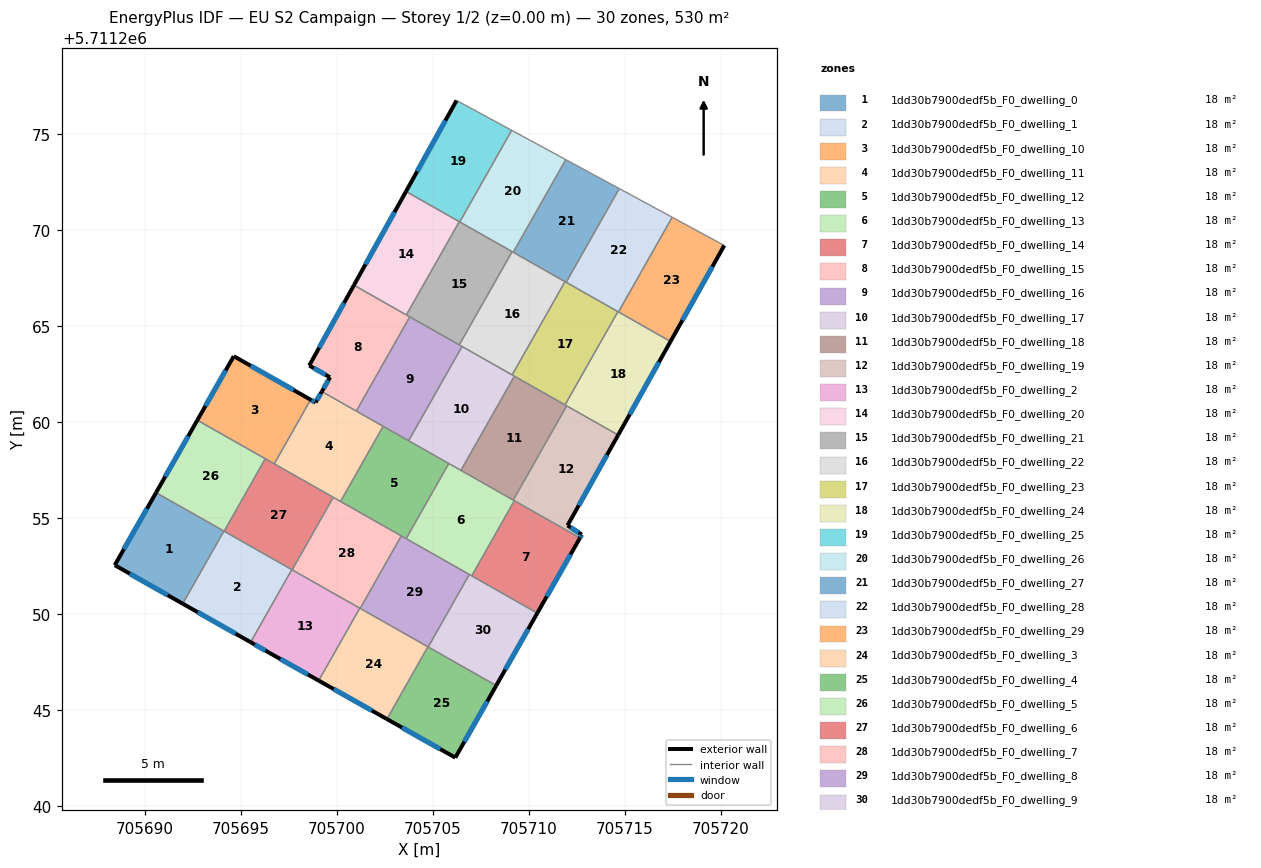
=== STOREY PLAN SPEC (per zone: floor XY polygon, exterior-wall plan segments, windows/doors) ===
zone 1: 1dd30b7900dedf5b_F0_dwelling_0  (17.7 m²)
  floor: (705691.97, 5711250.54) (705694.11, 5711254.32) (705690.58, 5711256.32) (705688.43, 5711252.54)
  exterior wall: (705691.97, 5711250.54) – (705688.43, 5711252.54)  [4.1 m]
    window: (705691.18, 5711250.98) – (705689.21, 5711252.10)  [3.8 m²]
  exterior wall: (705688.43, 5711252.54) – (705690.58, 5711256.32)  [4.3 m]
    window: (705688.90, 5711253.38) – (705690.10, 5711255.49)  [4.1 m²]
  interior walls: 2
zone 2: 1dd30b7900dedf5b_F0_dwelling_1  (17.7 m²)
  floor: (705695.50, 5711248.53) (705697.65, 5711252.31) (705694.11, 5711254.32) (705691.97, 5711250.54)
  exterior wall: (705695.50, 5711248.53) – (705691.97, 5711250.54)  [4.1 m]
    window: (705694.72, 5711248.97) – (705692.75, 5711250.09)  [3.8 m²]
  interior walls: 4
zone 3: 1dd30b7900dedf5b_F0_dwelling_10  (17.7 m²)
  floor: (705696.73, 5711257.82) (705698.63, 5711261.17) (705694.63, 5711263.43) (705692.73, 5711260.10)
  exterior wall: (705692.73, 5711260.10) – (705694.63, 5711263.43)  [3.8 m]
    window: (705693.15, 5711260.83) – (705694.21, 5711262.69)  [3.6 m²]
  exterior wall: (705694.63, 5711263.43) – (705698.63, 5711261.17)  [4.6 m]
    window: (705695.51, 5711262.93) – (705697.74, 5711261.67)  [4.3 m²]
  interior walls: 3
zone 4: 1dd30b7900dedf5b_F0_dwelling_11  (17.7 m²)
  floor: (705700.19, 5711255.86) (705702.41, 5711259.78) (705699.21, 5711261.59) (705698.89, 5711261.02) (705698.63, 5711261.17) (705696.73, 5711257.82)
  exterior wall: (705698.63, 5711261.17) – (705698.89, 5711261.02)  [0.3 m]
    window: (705698.69, 5711261.13) – (705698.83, 5711261.05)  [0.3 m²]
  exterior wall: (705698.89, 5711261.02) – (705699.21, 5711261.59)  [0.7 m]
    window: (705698.96, 5711261.15) – (705699.14, 5711261.46)  [0.6 m²]
  interior walls: 6
zone 5: 1dd30b7900dedf5b_F0_dwelling_12  (17.7 m²)
  floor: (705703.60, 5711253.92) (705705.83, 5711257.84) (705702.41, 5711259.78) (705700.19, 5711255.86)
  interior walls: 6
zone 6: 1dd30b7900dedf5b_F0_dwelling_13  (17.7 m²)
  floor: (705707.02, 5711251.99) (705709.24, 5711255.90) (705705.83, 5711257.84) (705703.60, 5711253.92)
  interior walls: 7
zone 7: 1dd30b7900dedf5b_F0_dwelling_14  (17.7 m²)
  floor: (705710.44, 5711250.05) (705712.66, 5711253.96) (705709.24, 5711255.90) (705707.02, 5711251.99)
  exterior wall: (705712.66, 5711253.96) – (705710.44, 5711250.05)  [4.5 m]
    window: (705712.17, 5711253.10) – (705710.93, 5711250.91)  [4.2 m²]
  interior walls: 3
zone 8: 1dd30b7900dedf5b_F0_dwelling_15  (17.7 m²)
  floor: (705701.01, 5711260.57) (705703.79, 5711265.48) (705700.89, 5711267.13) (705698.56, 5711262.95) (705699.64, 5711262.33) (705699.21, 5711261.59)
  exterior wall: (705699.21, 5711261.59) – (705699.64, 5711262.33)  [0.9 m]
    window: (705699.31, 5711261.75) – (705699.54, 5711262.17)  [0.8 m²]
  exterior wall: (705699.64, 5711262.33) – (705698.56, 5711262.95)  [1.2 m]
    window: (705699.40, 5711262.47) – (705698.80, 5711262.81)  [1.2 m²]
  exterior wall: (705698.56, 5711262.95) – (705700.89, 5711267.13)  [4.8 m]
    window: (705699.07, 5711263.87) – (705700.37, 5711266.21)  [4.5 m²]
  interior walls: 4
zone 9: 1dd30b7900dedf5b_F0_dwelling_16  (17.7 m²)
  floor: (705703.73, 5711259.03) (705706.52, 5711263.94) (705703.79, 5711265.48) (705701.01, 5711260.57)
  interior walls: 6
zone 10: 1dd30b7900dedf5b_F0_dwelling_17  (17.7 m²)
  floor: (705706.46, 5711257.48) (705709.24, 5711262.39) (705706.52, 5711263.94) (705703.73, 5711259.03)
  interior walls: 6
zone 11: 1dd30b7900dedf5b_F0_dwelling_18  (17.7 m²)
  floor: (705709.18, 5711255.93) (705711.97, 5711260.84) (705709.24, 5711262.39) (705706.46, 5711257.48)
  interior walls: 5
zone 12: 1dd30b7900dedf5b_F0_dwelling_19  (17.7 m²)
  floor: (705712.76, 5711254.13) (705712.01, 5711254.62) (705714.65, 5711259.32) (705711.97, 5711260.84) (705709.18, 5711255.93) (705712.66, 5711253.96)
  exterior wall: (705712.76, 5711254.13) – (705712.66, 5711253.96)  [0.2 m]
    window: (705712.73, 5711254.10) – (705712.68, 5711254.00)  [0.2 m²]
  exterior wall: (705714.65, 5711259.32) – (705712.01, 5711254.62)  [5.4 m]
    window: (705714.07, 5711258.28) – (705712.60, 5711255.66)  [5.0 m²]
  exterior wall: (705712.01, 5711254.62) – (705712.76, 5711254.13)  [0.9 m]
    window: (705712.18, 5711254.51) – (705712.59, 5711254.24)  [0.8 m²]
  interior walls: 4
zone 13: 1dd30b7900dedf5b_F0_dwelling_2  (17.7 m²)
  floor: (705699.05, 5711246.53) (705701.19, 5711250.30) (705697.65, 5711252.31) (705695.50, 5711248.53) (705696.49, 5711247.97)
  exterior wall: (705699.05, 5711246.53) – (705696.49, 5711247.97)  [2.9 m]
    window: (705698.48, 5711246.85) – (705697.06, 5711247.65)  [2.7 m²]
  exterior wall: (705696.49, 5711247.97) – (705695.50, 5711248.53)  [1.1 m]
    window: (705696.27, 5711248.10) – (705695.72, 5711248.41)  [1.1 m²]
  interior walls: 4
zone 14: 1dd30b7900dedf5b_F0_dwelling_20  (17.7 m²)
  floor: (705703.62, 5711265.58) (705706.37, 5711270.44) (705703.60, 5711272.01) (705700.89, 5711267.13)
  exterior wall: (705700.89, 5711267.13) – (705703.60, 5711272.01)  [5.6 m]
    window: (705701.48, 5711268.21) – (705703.00, 5711270.93)  [5.2 m²]
  interior walls: 3
zone 15: 1dd30b7900dedf5b_F0_dwelling_21  (17.7 m²)
  floor: (705706.37, 5711264.02) (705709.13, 5711268.88) (705706.37, 5711270.44) (705703.62, 5711265.58)
  interior walls: 6
zone 16: 1dd30b7900dedf5b_F0_dwelling_22  (17.7 m²)
  floor: (705709.13, 5711262.46) (705711.88, 5711267.31) (705709.13, 5711268.88) (705706.37, 5711264.02)
  interior walls: 6
zone 17: 1dd30b7900dedf5b_F0_dwelling_23  (17.7 m²)
  floor: (705711.88, 5711260.89) (705714.64, 5711265.75) (705711.88, 5711267.31) (705709.13, 5711262.46)
  interior walls: 6
zone 18: 1dd30b7900dedf5b_F0_dwelling_24  (17.7 m²)
  floor: (705714.65, 5711259.32) (705717.38, 5711264.20) (705714.64, 5711265.75) (705711.88, 5711260.89)
  exterior wall: (705717.38, 5711264.20) – (705714.65, 5711259.32)  [5.6 m]
    window: (705716.78, 5711263.12) – (705715.25, 5711260.40)  [5.2 m²]
  interior walls: 5
zone 19: 1dd30b7900dedf5b_F0_dwelling_25  (17.7 m²)
  floor: (705706.40, 5711270.43) (705709.10, 5711275.20) (705706.23, 5711276.75) (705703.60, 5711272.01)
  exterior wall: (705703.60, 5711272.01) – (705706.23, 5711276.75)  [5.4 m]
    window: (705704.18, 5711273.06) – (705705.65, 5711275.71)  [5.1 m²]
  interior walls: 4
zone 20: 1dd30b7900dedf5b_F0_dwelling_26  (17.7 m²)
  floor: (705709.19, 5711268.84) (705711.92, 5711273.67) (705709.10, 5711275.20) (705706.40, 5711270.43)
  interior walls: 5
zone 21: 1dd30b7900dedf5b_F0_dwelling_27  (17.7 m²)
  floor: (705711.94, 5711267.28) (705714.71, 5711272.16) (705711.92, 5711273.67) (705709.19, 5711268.84)
  interior walls: 5
zone 22: 1dd30b7900dedf5b_F0_dwelling_28  (17.7 m²)
  floor: (705714.67, 5711265.74) (705717.47, 5711270.67) (705714.71, 5711272.16) (705711.94, 5711267.28)
  interior walls: 5
zone 23: 1dd30b7900dedf5b_F0_dwelling_29  (17.7 m²)
  floor: (705717.38, 5711264.20) (705720.18, 5711269.20) (705717.47, 5711270.67) (705714.67, 5711265.74)
  exterior wall: (705720.18, 5711269.20) – (705717.38, 5711264.20)  [5.7 m]
    window: (705719.56, 5711268.09) – (705718.00, 5711265.30)  [5.4 m²]
  interior walls: 3
zone 24: 1dd30b7900dedf5b_F0_dwelling_3  (17.7 m²)
  floor: (705702.60, 5711244.53) (705704.74, 5711248.29) (705701.19, 5711250.30) (705699.05, 5711246.53)
  exterior wall: (705702.60, 5711244.53) – (705699.05, 5711246.53)  [4.1 m]
    window: (705701.82, 5711244.97) – (705699.83, 5711246.09)  [3.8 m²]
  interior walls: 4
zone 25: 1dd30b7900dedf5b_F0_dwelling_4  (17.7 m²)
  floor: (705706.17, 5711242.52) (705708.30, 5711246.27) (705704.74, 5711248.29) (705702.60, 5711244.53)
  exterior wall: (705708.30, 5711246.27) – (705706.17, 5711242.52)  [4.3 m]
    window: (705707.83, 5711245.44) – (705706.64, 5711243.35)  [4.0 m²]
  exterior wall: (705706.17, 5711242.52) – (705702.60, 5711244.53)  [4.1 m]
    window: (705705.38, 5711242.96) – (705703.39, 5711244.08)  [3.8 m²]
  interior walls: 3
zone 26: 1dd30b7900dedf5b_F0_dwelling_5  (17.7 m²)
  floor: (705694.12, 5711254.31) (705696.27, 5711258.09) (705692.73, 5711260.10) (705690.58, 5711256.32)
  exterior wall: (705690.58, 5711256.32) – (705692.73, 5711260.10)  [4.3 m]
    window: (705691.05, 5711257.16) – (705692.25, 5711259.26)  [4.1 m²]
  interior walls: 4
zone 27: 1dd30b7900dedf5b_F0_dwelling_6  (17.7 m²)
  floor: (705697.67, 5711252.30) (705699.81, 5711256.08) (705696.27, 5711258.09) (705694.12, 5711254.31)
  interior walls: 6
zone 28: 1dd30b7900dedf5b_F0_dwelling_7  (17.7 m²)
  floor: (705701.21, 5711250.29) (705703.35, 5711254.07) (705699.81, 5711256.08) (705697.67, 5711252.30)
  interior walls: 6
zone 29: 1dd30b7900dedf5b_F0_dwelling_8  (17.7 m²)
  floor: (705704.75, 5711248.28) (705706.90, 5711252.06) (705703.35, 5711254.07) (705701.21, 5711250.29)
  interior walls: 6
zone 30: 1dd30b7900dedf5b_F0_dwelling_9  (17.7 m²)
  floor: (705708.30, 5711246.27) (705710.44, 5711250.05) (705706.90, 5711252.06) (705704.75, 5711248.28)
  exterior wall: (705710.44, 5711250.05) – (705708.30, 5711246.27)  [4.3 m]
    window: (705709.97, 5711249.21) – (705708.77, 5711247.11)  [4.1 m²]
  interior walls: 4

=== DERIVED (storey summary) ===
Building: EU S2 Campaign
Storey: 1 of 2  (floor level z = 0.00 m)
Storey gross floor area: 530.5 m²
Zones on this storey: 30
  - 1dd30b7900dedf5b_F0_dwelling_0: floor 17.7 m²; exterior wall 8.4 m (25.3 m²); 2 window(s) 7.9 m²; WWR 31.1%
  - 1dd30b7900dedf5b_F0_dwelling_1: floor 17.7 m²; exterior wall 4.1 m (12.2 m²); 1 window(s) 3.8 m²; WWR 31.1%
  - 1dd30b7900dedf5b_F0_dwelling_10: floor 17.7 m²; exterior wall 8.4 m (25.3 m²); 2 window(s) 7.9 m²; WWR 31.1%
  - 1dd30b7900dedf5b_F0_dwelling_11: floor 17.7 m²; exterior wall 1.0 m (2.9 m²); 2 window(s) 0.9 m²; WWR 31.1%
  - 1dd30b7900dedf5b_F0_dwelling_12: floor 17.7 m²
  - 1dd30b7900dedf5b_F0_dwelling_13: floor 17.7 m²
  - 1dd30b7900dedf5b_F0_dwelling_14: floor 17.7 m²; exterior wall 4.5 m (13.5 m²); 1 window(s) 4.2 m²; WWR 31.1%
  - 1dd30b7900dedf5b_F0_dwelling_15: floor 17.7 m²; exterior wall 6.9 m (20.7 m²); 3 window(s) 6.4 m²; WWR 31.1%
  - 1dd30b7900dedf5b_F0_dwelling_16: floor 17.7 m²
  - 1dd30b7900dedf5b_F0_dwelling_17: floor 17.7 m²
  - 1dd30b7900dedf5b_F0_dwelling_18: floor 17.7 m²
  - 1dd30b7900dedf5b_F0_dwelling_19: floor 17.7 m²; exterior wall 6.5 m (19.4 m²); 3 window(s) 6.0 m²; WWR 31.1%
  - 1dd30b7900dedf5b_F0_dwelling_2: floor 17.7 m²; exterior wall 4.1 m (12.2 m²); 2 window(s) 3.8 m²; WWR 31.1%
  - 1dd30b7900dedf5b_F0_dwelling_20: floor 17.7 m²; exterior wall 5.6 m (16.8 m²); 1 window(s) 5.2 m²; WWR 31.1%
  - 1dd30b7900dedf5b_F0_dwelling_21: floor 17.7 m²
  - 1dd30b7900dedf5b_F0_dwelling_22: floor 17.7 m²
  - 1dd30b7900dedf5b_F0_dwelling_23: floor 17.7 m²
  - 1dd30b7900dedf5b_F0_dwelling_24: floor 17.7 m²; exterior wall 5.6 m (16.8 m²); 1 window(s) 5.2 m²; WWR 31.1%
  - 1dd30b7900dedf5b_F0_dwelling_25: floor 17.7 m²; exterior wall 5.4 m (16.3 m²); 1 window(s) 5.1 m²; WWR 31.1%
  - 1dd30b7900dedf5b_F0_dwelling_26: floor 17.7 m²
  - 1dd30b7900dedf5b_F0_dwelling_27: floor 17.7 m²
  - 1dd30b7900dedf5b_F0_dwelling_28: floor 17.7 m²
  - 1dd30b7900dedf5b_F0_dwelling_29: floor 17.7 m²; exterior wall 5.7 m (17.2 m²); 1 window(s) 5.4 m²; WWR 31.1%
  - 1dd30b7900dedf5b_F0_dwelling_3: floor 17.7 m²; exterior wall 4.1 m (12.2 m²); 1 window(s) 3.8 m²; WWR 31.1%
  - 1dd30b7900dedf5b_F0_dwelling_4: floor 17.7 m²; exterior wall 8.4 m (25.2 m²); 2 window(s) 7.9 m²; WWR 31.1%
  - 1dd30b7900dedf5b_F0_dwelling_5: floor 17.7 m²; exterior wall 4.3 m (13.0 m²); 1 window(s) 4.1 m²; WWR 31.1%
  - 1dd30b7900dedf5b_F0_dwelling_6: floor 17.7 m²
  - 1dd30b7900dedf5b_F0_dwelling_7: floor 17.7 m²
  - 1dd30b7900dedf5b_F0_dwelling_8: floor 17.7 m²
  - 1dd30b7900dedf5b_F0_dwelling_9: floor 17.7 m²; exterior wall 4.3 m (13.0 m²); 1 window(s) 4.1 m²; WWR 31.1%
Zone adjacency (shared interzone walls):
  - 1dd30b7900dedf5b_F0_dwelling_0 ↔ 1dd30b7900dedf5b_F0_dwelling_1
  - 1dd30b7900dedf5b_F0_dwelling_0 ↔ 1dd30b7900dedf5b_F0_dwelling_5
  - 1dd30b7900dedf5b_F0_dwelling_1 ↔ 1dd30b7900dedf5b_F0_dwelling_2
  - 1dd30b7900dedf5b_F0_dwelling_1 ↔ 1dd30b7900dedf5b_F0_dwelling_5
  - 1dd30b7900dedf5b_F0_dwelling_1 ↔ 1dd30b7900dedf5b_F0_dwelling_6
  - 1dd30b7900dedf5b_F0_dwelling_10 ↔ 1dd30b7900dedf5b_F0_dwelling_11
  - 1dd30b7900dedf5b_F0_dwelling_10 ↔ 1dd30b7900dedf5b_F0_dwelling_5
  - 1dd30b7900dedf5b_F0_dwelling_10 ↔ 1dd30b7900dedf5b_F0_dwelling_6
  - 1dd30b7900dedf5b_F0_dwelling_11 ↔ 1dd30b7900dedf5b_F0_dwelling_12
  - 1dd30b7900dedf5b_F0_dwelling_11 ↔ 1dd30b7900dedf5b_F0_dwelling_15
  - 1dd30b7900dedf5b_F0_dwelling_11 ↔ 1dd30b7900dedf5b_F0_dwelling_16
  - 1dd30b7900dedf5b_F0_dwelling_11 ↔ 1dd30b7900dedf5b_F0_dwelling_6
  - 1dd30b7900dedf5b_F0_dwelling_11 ↔ 1dd30b7900dedf5b_F0_dwelling_7
  - 1dd30b7900dedf5b_F0_dwelling_12 ↔ 1dd30b7900dedf5b_F0_dwelling_13
  - 1dd30b7900dedf5b_F0_dwelling_12 ↔ 1dd30b7900dedf5b_F0_dwelling_16
  - 1dd30b7900dedf5b_F0_dwelling_12 ↔ 1dd30b7900dedf5b_F0_dwelling_17
  - 1dd30b7900dedf5b_F0_dwelling_12 ↔ 1dd30b7900dedf5b_F0_dwelling_7
  - 1dd30b7900dedf5b_F0_dwelling_12 ↔ 1dd30b7900dedf5b_F0_dwelling_8
  - 1dd30b7900dedf5b_F0_dwelling_13 ↔ 1dd30b7900dedf5b_F0_dwelling_14
  - 1dd30b7900dedf5b_F0_dwelling_13 ↔ 1dd30b7900dedf5b_F0_dwelling_17
  - 1dd30b7900dedf5b_F0_dwelling_13 ↔ 1dd30b7900dedf5b_F0_dwelling_18
  - 1dd30b7900dedf5b_F0_dwelling_13 ↔ 1dd30b7900dedf5b_F0_dwelling_19
  - 1dd30b7900dedf5b_F0_dwelling_13 ↔ 1dd30b7900dedf5b_F0_dwelling_8
  - 1dd30b7900dedf5b_F0_dwelling_13 ↔ 1dd30b7900dedf5b_F0_dwelling_9
  - 1dd30b7900dedf5b_F0_dwelling_14 ↔ 1dd30b7900dedf5b_F0_dwelling_19
  - 1dd30b7900dedf5b_F0_dwelling_14 ↔ 1dd30b7900dedf5b_F0_dwelling_9
  - 1dd30b7900dedf5b_F0_dwelling_15 ↔ 1dd30b7900dedf5b_F0_dwelling_16
  - 1dd30b7900dedf5b_F0_dwelling_15 ↔ 1dd30b7900dedf5b_F0_dwelling_20
  - 1dd30b7900dedf5b_F0_dwelling_15 ↔ 1dd30b7900dedf5b_F0_dwelling_21
  - 1dd30b7900dedf5b_F0_dwelling_16 ↔ 1dd30b7900dedf5b_F0_dwelling_17
  - 1dd30b7900dedf5b_F0_dwelling_16 ↔ 1dd30b7900dedf5b_F0_dwelling_21
  - 1dd30b7900dedf5b_F0_dwelling_16 ↔ 1dd30b7900dedf5b_F0_dwelling_22
  - 1dd30b7900dedf5b_F0_dwelling_17 ↔ 1dd30b7900dedf5b_F0_dwelling_18
  - 1dd30b7900dedf5b_F0_dwelling_17 ↔ 1dd30b7900dedf5b_F0_dwelling_22
  - 1dd30b7900dedf5b_F0_dwelling_17 ↔ 1dd30b7900dedf5b_F0_dwelling_23
  - 1dd30b7900dedf5b_F0_dwelling_18 ↔ 1dd30b7900dedf5b_F0_dwelling_19
  - 1dd30b7900dedf5b_F0_dwelling_18 ↔ 1dd30b7900dedf5b_F0_dwelling_23
  - 1dd30b7900dedf5b_F0_dwelling_18 ↔ 1dd30b7900dedf5b_F0_dwelling_24
  - 1dd30b7900dedf5b_F0_dwelling_19 ↔ 1dd30b7900dedf5b_F0_dwelling_24
  - 1dd30b7900dedf5b_F0_dwelling_2 ↔ 1dd30b7900dedf5b_F0_dwelling_3
  - 1dd30b7900dedf5b_F0_dwelling_2 ↔ 1dd30b7900dedf5b_F0_dwelling_6
  - 1dd30b7900dedf5b_F0_dwelling_2 ↔ 1dd30b7900dedf5b_F0_dwelling_7
  - 1dd30b7900dedf5b_F0_dwelling_20 ↔ 1dd30b7900dedf5b_F0_dwelling_21
  - 1dd30b7900dedf5b_F0_dwelling_20 ↔ 1dd30b7900dedf5b_F0_dwelling_25
  - 1dd30b7900dedf5b_F0_dwelling_21 ↔ 1dd30b7900dedf5b_F0_dwelling_22
  - 1dd30b7900dedf5b_F0_dwelling_21 ↔ 1dd30b7900dedf5b_F0_dwelling_25
  - 1dd30b7900dedf5b_F0_dwelling_21 ↔ 1dd30b7900dedf5b_F0_dwelling_26
  - 1dd30b7900dedf5b_F0_dwelling_22 ↔ 1dd30b7900dedf5b_F0_dwelling_23
  - 1dd30b7900dedf5b_F0_dwelling_22 ↔ 1dd30b7900dedf5b_F0_dwelling_26
  - 1dd30b7900dedf5b_F0_dwelling_22 ↔ 1dd30b7900dedf5b_F0_dwelling_27
  - 1dd30b7900dedf5b_F0_dwelling_23 ↔ 1dd30b7900dedf5b_F0_dwelling_24
  - 1dd30b7900dedf5b_F0_dwelling_23 ↔ 1dd30b7900dedf5b_F0_dwelling_27
  - 1dd30b7900dedf5b_F0_dwelling_23 ↔ 1dd30b7900dedf5b_F0_dwelling_28
  - 1dd30b7900dedf5b_F0_dwelling_24 ↔ 1dd30b7900dedf5b_F0_dwelling_28
  - 1dd30b7900dedf5b_F0_dwelling_24 ↔ 1dd30b7900dedf5b_F0_dwelling_29
  - 1dd30b7900dedf5b_F0_dwelling_25 ↔ 1dd30b7900dedf5b_F0_dwelling_26
  - 1dd30b7900dedf5b_F0_dwelling_26 ↔ 1dd30b7900dedf5b_F0_dwelling_27
  - 1dd30b7900dedf5b_F0_dwelling_27 ↔ 1dd30b7900dedf5b_F0_dwelling_28
  - 1dd30b7900dedf5b_F0_dwelling_28 ↔ 1dd30b7900dedf5b_F0_dwelling_29
  - 1dd30b7900dedf5b_F0_dwelling_3 ↔ 1dd30b7900dedf5b_F0_dwelling_4
  - 1dd30b7900dedf5b_F0_dwelling_3 ↔ 1dd30b7900dedf5b_F0_dwelling_7
  - 1dd30b7900dedf5b_F0_dwelling_3 ↔ 1dd30b7900dedf5b_F0_dwelling_8
  - 1dd30b7900dedf5b_F0_dwelling_4 ↔ 1dd30b7900dedf5b_F0_dwelling_8
  - 1dd30b7900dedf5b_F0_dwelling_4 ↔ 1dd30b7900dedf5b_F0_dwelling_9
  - 1dd30b7900dedf5b_F0_dwelling_5 ↔ 1dd30b7900dedf5b_F0_dwelling_6
  - 1dd30b7900dedf5b_F0_dwelling_6 ↔ 1dd30b7900dedf5b_F0_dwelling_7
  - 1dd30b7900dedf5b_F0_dwelling_7 ↔ 1dd30b7900dedf5b_F0_dwelling_8
  - 1dd30b7900dedf5b_F0_dwelling_8 ↔ 1dd30b7900dedf5b_F0_dwelling_9